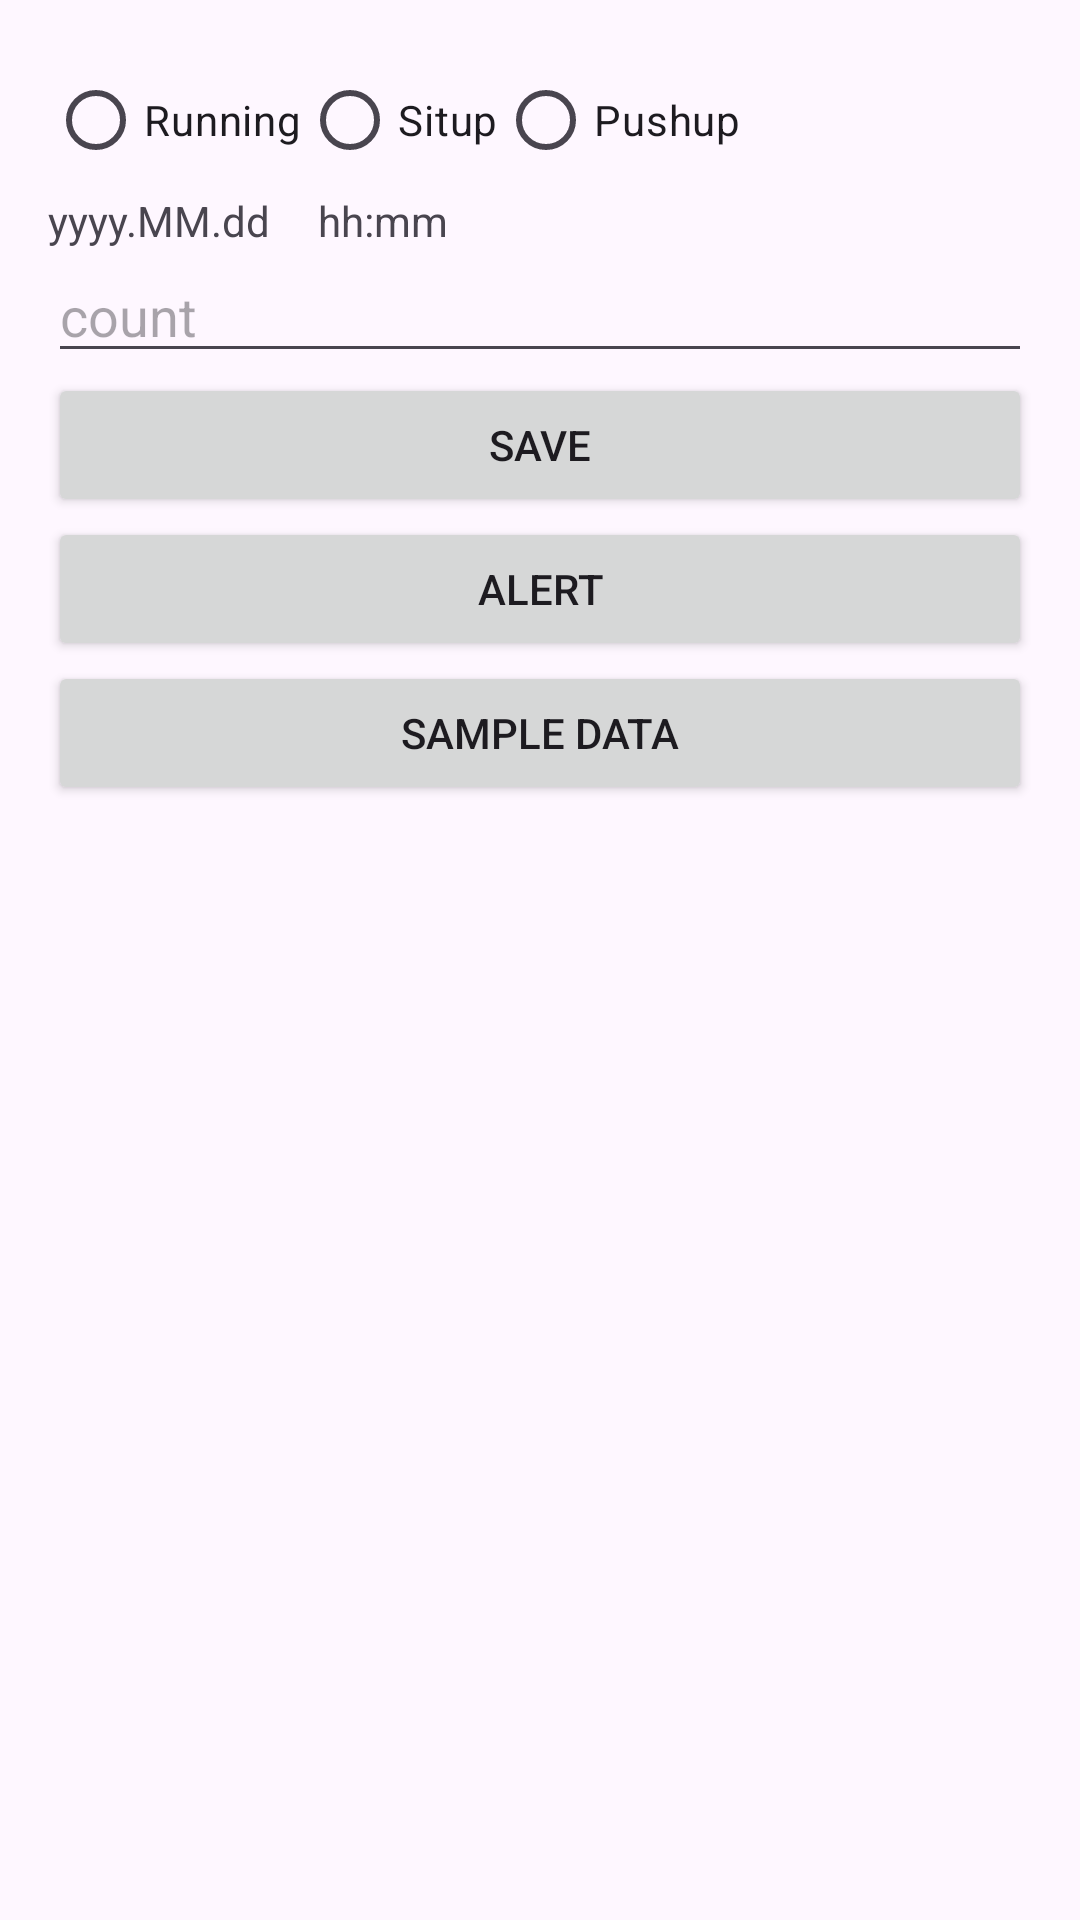

Reconstruct the res/layout file that produces this screen, plus the resources it refers to.
<!-- AndroidManifest.xml: application theme Theme.Trainer -->
<!-- res/layout/activity_data_input.xml -->
<?xml version="1.0" encoding="utf-8"?>
<layout xmlns:android="http://schemas.android.com/apk/res/android"
    xmlns:app="http://schemas.android.com/apk/res-auto">
    <data>
        <variable
            name="activity"
            type="net.ienlab.trainer.activity.DataInputActivity" />
    </data>

    <androidx.constraintlayout.widget.ConstraintLayout
        android:layout_width="match_parent"
        android:layout_height="match_parent"
        android:padding="@dimen/usual_margin"
        android:fitsSystemWindows="true">

        <RadioGroup
            android:id="@+id/group_radio"
            android:layout_width="0dp"
            android:layout_height="wrap_content"
            android:orientation="horizontal"
            app:layout_constraintStart_toStartOf="parent"
            app:layout_constraintEnd_toEndOf="parent"
            app:layout_constraintTop_toTopOf="parent">

            <com.google.android.material.radiobutton.MaterialRadioButton
                android:id="@+id/radio_run"
                android:layout_width="wrap_content"
                android:layout_height="wrap_content"
                android:text="@string/run" />

            <com.google.android.material.radiobutton.MaterialRadioButton
                android:id="@+id/radio_situp"
                android:layout_width="wrap_content"
                android:layout_height="wrap_content"
                android:text="@string/situp" />

            <com.google.android.material.radiobutton.MaterialRadioButton
                android:id="@+id/radio_pushup"
                android:layout_width="wrap_content"
                android:layout_height="wrap_content"
                android:text="@string/pushup" />

        </RadioGroup>

        <TextView
            android:id="@+id/tv_date"
            android:layout_width="wrap_content"
            android:layout_height="wrap_content"
            android:text="yyyy.MM.dd"
            app:layout_constraintStart_toStartOf="parent"
            app:layout_constraintTop_toBottomOf="@id/group_radio" />

        <TextView
            android:id="@+id/tv_time"
            android:layout_width="0dp"
            android:layout_height="wrap_content"
            android:text="hh:mm"
            android:layout_marginStart="@dimen/usual_margin"
            app:layout_constraintStart_toEndOf="@id/tv_date"
            app:layout_constraintEnd_toEndOf="parent"
            app:layout_constraintTop_toBottomOf="@id/group_radio" />

        <EditText
            android:id="@+id/et_count"
            android:layout_width="0dp"
            android:layout_height="wrap_content"
            android:hint="count"
            android:inputType="numberDecimal"
            app:layout_constraintStart_toStartOf="parent"
            app:layout_constraintEnd_toEndOf="parent"
            app:layout_constraintTop_toBottomOf="@id/tv_date" />

        <Button
            android:id="@+id/btn_save"
            android:layout_width="0dp"
            android:layout_height="wrap_content"
            android:text="save"
            app:layout_constraintStart_toStartOf="parent"
            app:layout_constraintEnd_toEndOf="parent"
            app:layout_constraintTop_toBottomOf="@id/et_count" />

        <Button
            android:id="@+id/btn_noti"
            android:layout_width="0dp"
            android:layout_height="wrap_content"
            android:text="alert"
            app:layout_constraintStart_toStartOf="parent"
            app:layout_constraintEnd_toEndOf="parent"
            app:layout_constraintTop_toBottomOf="@id/btn_save" />

        <Button
            android:id="@+id/btn_sample_data"
            android:layout_width="0dp"
            android:layout_height="wrap_content"
            android:text="sample data"
            app:layout_constraintStart_toStartOf="parent"
            app:layout_constraintEnd_toEndOf="parent"
            app:layout_constraintTop_toBottomOf="@id/btn_noti" />


    </androidx.constraintlayout.widget.ConstraintLayout>

</layout>
<!-- resources referenced by this layout -->
<resources>
  <dimen name="usual_margin">16dp</dimen>
  <string name="pushup">Pushup</string>
  <string name="run">Running</string>
  <string name="situp">Situp</string>
  <style name="Theme.Trainer" parent="@style/Theme.Material3.DayNight.NoActionBar">
          <item name="colorPrimary">@color/colorPrimary</item>
          <item name="colorPrimaryDark">@color/colorAccentAlpha</item>
          <item name="colorAccent">@color/colorAccent</item>
          <item name="colorAccentDark">@color/colorAccentDark</item>
          <item name="colorAccentAlpha">@color/colorAccentAlpha</item>
          <item name="colorAccentTag">@color/colorAccentTag</item>
  
          <item name="android:navigationBarColor">@android:color/transparent</item>
          <item name="android:statusBarColor">@color/navigationBarColor</item>
          <item name="android:windowTranslucentStatus">true</item>
          <item name="bottomSheetDialogTheme">@style/AppBottomSheetDialogTheme</item>
          <item name="android:statusBarColor" tools:targetApi="l">?attr/colorPrimaryVariant</item>
      </style>
  <color name="colorPrimary">#2e7d32</color>
  <color name="colorAccentAlpha">#555d4037</color>
  <color name="colorAccent">#5d4037</color>
  <color name="colorAccentDark">#301810</color>
  <color name="colorAccentTag">#33FF4081</color>
  <color name="navigationBarColor">@color/colorAccentAlpha</color>
  <style name="AppBottomSheetDialogTheme" parent="Theme.Design.Light.BottomSheetDialog">
          <item name="bottomSheetStyle">@style/AppModalStyle</item>
          <item name="colorPrimary">@color/colorPrimary</item>
          <item name="colorPrimaryDark">@color/colorAccentAlpha</item>
          <item name="colorAccent">@color/colorAccent</item>
          <item name="colorAccentDark">@color/colorAccentDark</item>
          <item name="colorAccentAlpha">@color/colorAccentAlpha</item>
      </style>
  <style name="AppModalStyle" parent="Widget.Design.BottomSheet.Modal">
          <item name="android:background">@drawable/round_corners_top</item>
      </style>
  <!-- drawable round_corners_top (drawable) -->
  <?xml version="1.0" encoding="utf-8"?>
  <shape xmlns:android="http://schemas.android.com/apk/res/android"
      android:layout_width="match_parent"
      android:layout_height="match_parent"
      android:shape="rectangle">
      <solid android:color="@color/white"/>
      <corners
          android:topLeftRadius="20dp"
          android:topRightRadius="20dp"/>
  </shape>
  <color name="white">#FFFFFF</color>
</resources>
